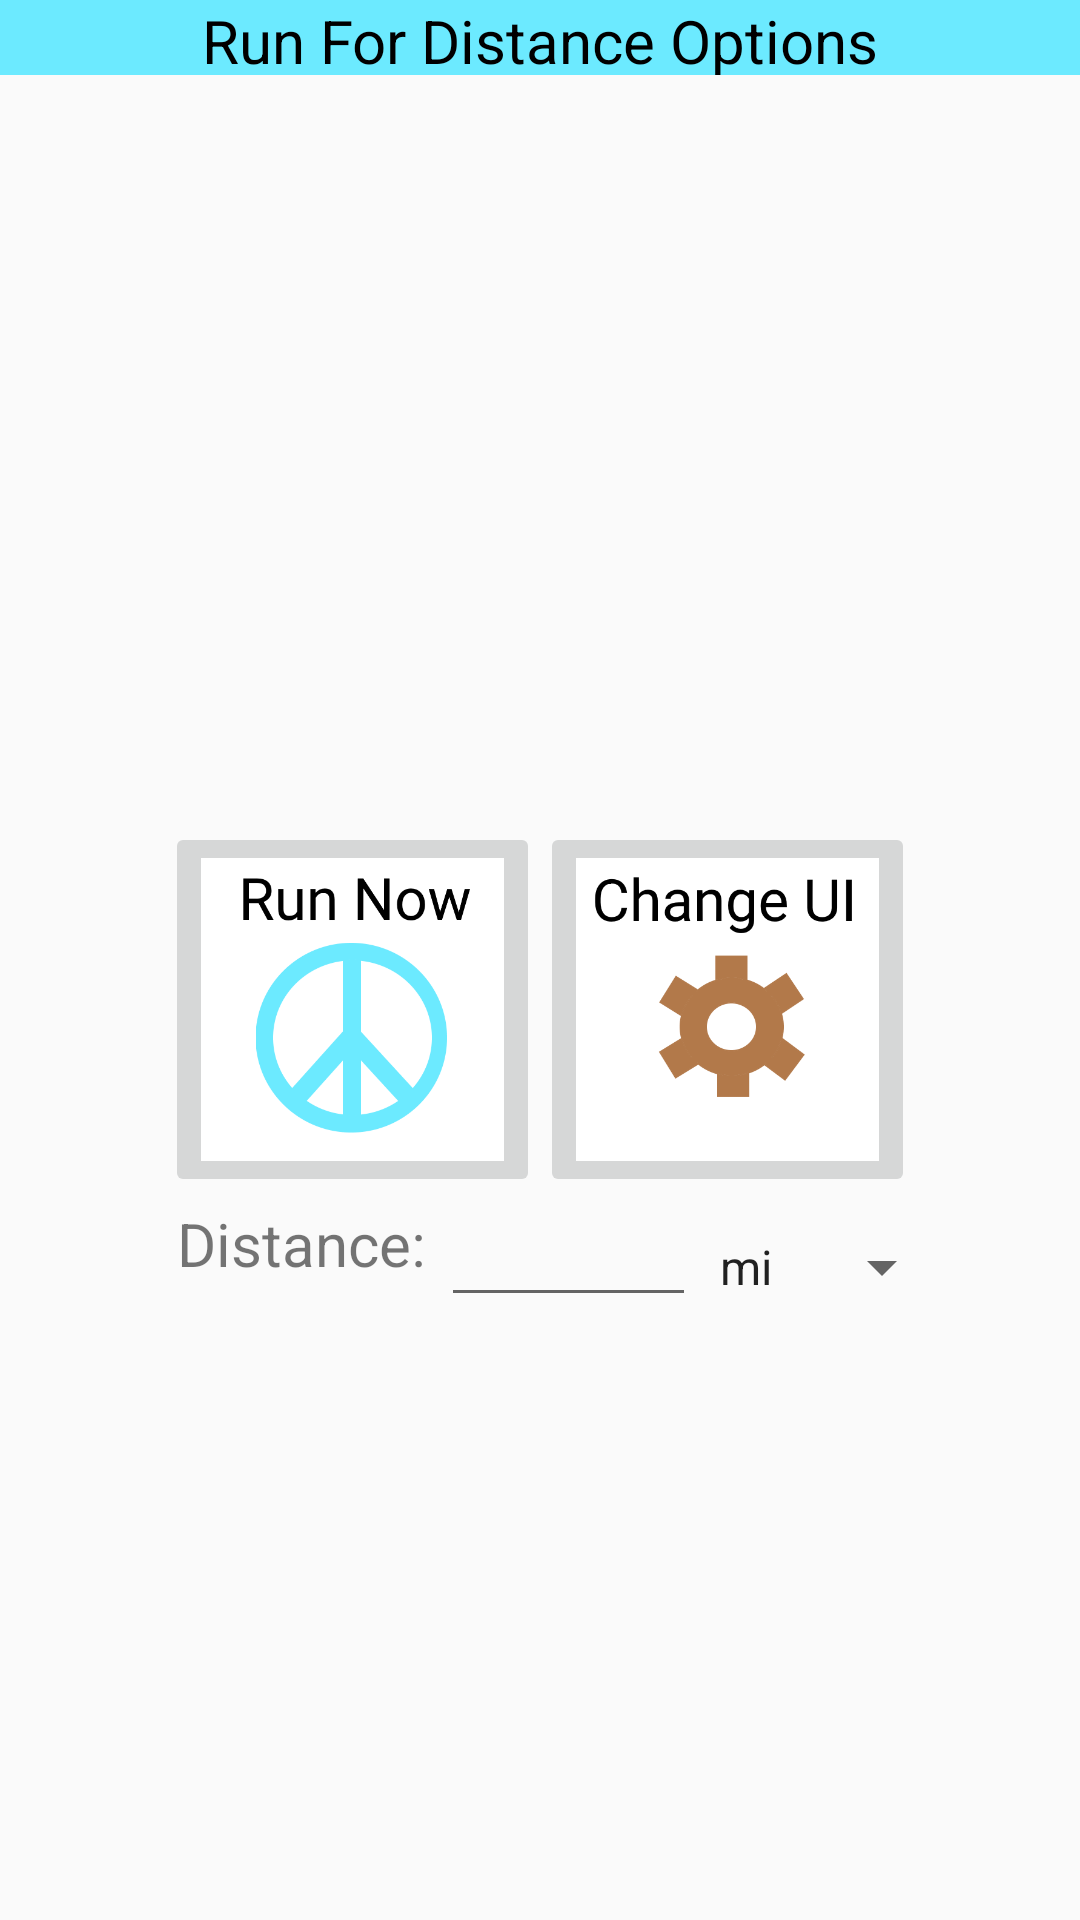

Android layout source for this screen:
<!-- AndroidManifest.xml: application theme AppTheme -->
<!-- res/layout/activity_rfd_clicked_menu.xml -->
<?xml version="1.0" encoding="utf-8"?>
<LinearLayout xmlns:android="http://schemas.android.com/apk/res/android"
    android:orientation="vertical" android:layout_width="match_parent"
    android:layout_height="match_parent">

    <LinearLayout
        android:id="@+id/run_root_llrfd"
        android:layout_width="match_parent"
        android:layout_height="match_parent"
        android:orientation="vertical"
        >

        <LinearLayout
            android:layout_width="match_parent"
            android:layout_height="25dp"
            android:background="@color/colorPrimary"
            android:orientation="horizontal">



            <TextView
                android:id="@+id/top_bar_solutionrfd"
                android:layout_width="0dp"
                android:layout_height="25dp"
                android:layout_weight="1"
                android:background="@color/colorPrimary"
                android:gravity="center_horizontal"
                android:textSize="20dp"
                android:text="Run For Distance Options"
                android:textColor="#000000"
                />





        </LinearLayout>
        <RelativeLayout
            android:layout_width="match_parent"
            android:layout_height="match_parent">



        <TableLayout
            android:layout_height="wrap_content"
            android:layout_width="wrap_content"
            android:id="@+id/main_page_tableLayoutrfd"
            android:shrinkColumns="TRUE"
            android:stretchColumns="TRUE"
            android:layout_centerInParent="true"
            android:gravity="center">

            <TableRow
                android:id="@+id/tableRowrfd"
                android:layout_width="wrap_content"
                android:layout_height="wrap_content"
                android:paddingTop="8dip"
                android:paddingBottom="0dp"
                android:gravity="center">

                <ImageButton
                    android:id="@+id/runForDistanceNow_ib"
                    android:layout_height="125dp"
                    android:layout_width="125dp"
                    android:src="@drawable/freerunnow"
                    android:scaleType="fitCenter"
                    />

                <ImageButton
                    android:id="@+id/changeRFDUI_ib"
                    android:layout_width="125dp"
                    android:layout_height="125dp"
                    android:scaleType="fitCenter"
                    android:src="@drawable/configui"
                    />

            </TableRow>





        </TableLayout>
            <LinearLayout
                android:layout_width="match_parent"
                android:layout_height="wrap_content"
                android:orientation = "horizontal"
                android:layout_gravity="center"
                android:layout_below="@id/main_page_tableLayoutrfd"
                android:layout_alignLeft="@id/main_page_tableLayoutrfd">

                <TextView
                    android:layout_width="wrap_content"
                    android:layout_height="match_parent"
                    android:text="Distance: "
                    android:layout_gravity="bottom"
                    android:textSize="20dp"
                    android:paddingTop="2dp"
                    android:paddingLeft="4dp"/>

                <EditText
                    android:layout_width="85dp"
                    android:layout_height="40dp"
                    android:inputType="numberDecimal"
                    android:ems="10"
                    android:id="@+id/rfdDistanceEditText"/>

                <Spinner
                    android:layout_width="wrap_content"
                    android:layout_height="40dp"
                    android:entries = "@array/mikmspinner"
                    android:id="@+id/rfdUnitSpinner"
                    android:layout_gravity="top"
                    >
                </Spinner>
            </LinearLayout>
        </RelativeLayout>



    </LinearLayout>

</LinearLayout>
<!-- resources referenced by this layout -->
<resources>
  <string-array name="mikmspinner">
          <item>mi</item>
          <item>km</item>
      </string-array>
  <color name="colorPrimary">#6CEAFF</color>
  <!-- drawable configui: png bitmap (drawable, 17191 bytes) -->
  <!-- drawable freerunnow: png bitmap (drawable, 17631 bytes) -->
  <style name="AppTheme" parent="Theme.AppCompat.Light.DarkActionBar">
          
          <item name="colorPrimary">@color/colorPrimary</item>
          <item name="colorPrimaryDark">@color/colorPrimaryDark</item>
          <item name="colorAccent">@color/colorAccent</item>
      </style>
  <color name="colorPrimaryDark">#4AA4B2</color>
  <color name="colorAccent">#B2794A</color>
</resources>
